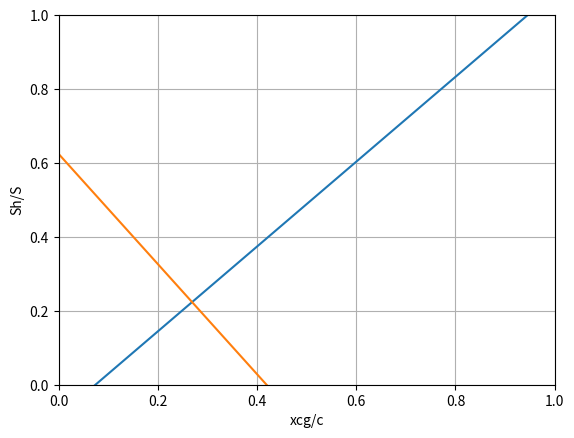

This chart was generated by the following Python code:
# Stability
import numpy as np
import matplotlib.pyplot as plt




def calc_Snet(S, croot, taperratio, b, widthfuselage):
    Snet = S - croot * (1 + taperratio + (
            b - widthfuselage) / b) * widthfuselage / 2  # Surface area wing - area inside the fuselage
    return Snet


def calc_CLalpha(aspect_ratio, beta, semi_chord_sweep):
    C_L_alpha = 2 * np.pi * aspect_ratio / (2 + np.sqrt(4 + ((aspect_ratio * beta) / eta) ** 2
                                                        * (1 + np.tan(semi_chord_sweep) ** 2 / (beta ** 2))))
    return C_L_alpha


def calc_beta(M):
    beta = np.sqrt(1 - M ** 2)
    return beta


def calc_depsilondalpha(AR):
    depsilondalpha = 4 / (AR + 2)
    return depsilondalpha


def calc_Xacwf(Xacw, CLalphatailless, widthfuselage, heightfuselage, lengthfuselage, S, cMAC, taperratio, cMGC, b,
               quarterchordsweep):
    Xacwf = Xacw - 1.8 / CLalphatailless * widthfuselage * heightfuselage * lengthfuselage / S / cMAC + 0.273 / (
            1 + taperratio) * widthfuselage * cMGC * (b - widthfuselage) / (
                    cMAC ** 2 * (b + 2.15 * widthfuselage)) * np.tan(quarterchordsweep)
    return Xacwf


def calc_ShoverS_STABILITY(CLalphatail, CLalphatailless, AR, taillength, cMAC, VhoverV, Xcg, Xacwf, SM):
    STABILITYTERM = CLalphatail / CLalphatailless * (1 - calc_depsilondalpha(AR)) * taillength / cMAC * VhoverV ** 2
    ShoverSstability = 1 / STABILITYTERM * Xcg - (Xacwf - SM) / STABILITYTERM
    return ShoverSstability


AR = 8
ARh = 5
M = 0.61
eta = 0.95
halfchordsweep = 0.001  # rad approx
halfchordsweeph = 10 / 180 * np.pi  # TODO approx [rad]
b = 120
S = 2326
taperratio = 0.852
quarterchordsweep = 0  # [rad]
croot = 2 * S / ((1 + taperratio) * b)
ctip = taperratio * croot
cMAC = 19.73
cMGC = 19.73

widthfuselage = 12  # width of fuselage
heightfuselage = 12
lengthfuselage = 100  # approx length of fuselage

taillength = 50  # TODO approx
VhoverV = 0.85  # if fuselage mounted
SM = 0.05
Xacw = 0.22  # increasing shifts stability line to right, which is nice


CLalphawing = calc_CLalpha(AR, calc_beta(M), halfchordsweep)
CLalphatail = calc_CLalpha(ARh, calc_beta(M), halfchordsweeph)
CLalphatailless = CLalphawing * (1 + 2.15 * widthfuselage / b) * calc_Snet(S, croot, taperratio, b,
                                                                           widthfuselage) / S + np.pi / 2 * widthfuselage ** 2 / S
Xacwf = calc_Xacwf(Xacw, CLalphatailless, widthfuselage, heightfuselage, lengthfuselage, S, cMAC, taperratio, cMGC, b,
                   quarterchordsweep)
'''In the code the contribution of the nacelles to Xacwf is neglected as it is -0.0003 per engine'''

print('deda=', calc_depsilondalpha(AR), 'CLaw=', CLalphawing, 'CLah=', CLalphatail)
print("CLalpha A-h =", CLalphatailless)
print("Xac/c=", Xacwf)
print(1.8 / CLalphatailless * widthfuselage * heightfuselage * lengthfuselage / S / cMAC)
print('snet', calc_Snet(S, croot, taperratio, b, widthfuselage))

Xcg = np.arange(-1, 1.5, 0.05)
ShoverSstability = calc_ShoverS_STABILITY(CLalphatail, CLalphatailless, AR, taillength, cMAC, VhoverV, Xcg, Xacwf, SM)

plt.plot(Xcg, ShoverSstability)
plt.xlabel("xcg/c")
plt.ylabel("Sh/S")
plt.grid()
# plt.show()

'''From here controllability, controllability is sized for landing'''

def calc_Cmaerocwing(Cm0foil, AR, quarterchordsweep):
    Cmaerocwing = Cm0foil * (AR * np.cos(quarterchordsweep) ** 2 / (AR + 2 * np.cos(quarterchordsweep)))  # sweep assumed quarter chord sweep
    return Cmaerocwing

def calc_Swf(deltaCLmax, S, deltaClmax, sweephingeline):
    Swf = deltaCLmax * S / (0.9 * deltaClmax * np.cos(sweephingeline))
    return Swf

CLh = -0.8  # from slide 17 lecture 8
Wfin = 1879000 * 9.81
Vlanding = 77  # from boeing 787, increasing is better, 93 from A380
rho_sealevel = 1.225
CLaminush = Wfin / (0.5 * rho_sealevel * Vlanding ** 2 * S)

###'''Cmaerodynamiccentre calculation'''###
# wing
Cm0foil = -0.083
Cmaerocwing = calc_Cmaerocwing(Cm0foil, AR, quarterchordsweep)


# fuselage
def calc_deltafus_Cmaeroc(widthfuselage, lengthfuselage, heightfuselage, cMAC, CL0, CLalphataillessslow):
    deltafus_Cmaeroc = -1.8 * (1 - 2.5 * widthfuselage / lengthfuselage) * np.pi * widthfuselage * heightfuselage * lengthfuselage / (
                               4 * S * cMAC) * CL0 / CLalphataillessslow
    return deltafus_Cmaeroc


CL0 = CLalphawing / 180 * np.pi * 3  # CL0 is the lift coefficient of the flapped wing at zero angle of attack
Mlanding = 0.2263  # 77m/s at sealevel
CLalphataillessslow = calc_CLalpha(AR, calc_beta(Mlanding), halfchordsweep)
deltafus_Cmaeroc = calc_deltafus_Cmaeroc(widthfuselage, lengthfuselage, heightfuselage, cMAC, CL0, CLalphataillessslow)


# flaps
def calc_deltaflap_Cmaeroc(cMAC, mu1, mu2, deltaClmax, CLwing, Swf, S, Xacwf):
    xf = 0.019 * cMAC  # 0.019 from Snorri book page 422 NACA651213
    cprimeoverc = (cMAC + xf) / cMAC
    deltaCmquarter = mu2 * (-mu1 * deltaClmax * cprimeoverc - (CLwing + deltaClmax * (1 - Swf / S)) / 8 * cprimeoverc * (cprimeoverc - 1))  # neglecting sweep term
    deltaflap_Cmaeroc = deltaCmquarter - CLwing * (0.25 - Xacwf)
    return deltaflap_Cmaeroc


deltaClmax = 1.45 + 0.56  # added 0.56 for droop nose. Check for correctness
deltaCLmax = 1.1 * 0.975 * 1 * 1.3  # from DATCOM 1978 eq8.4
sweephingeline = 0  # neglegible and saves a lot of time
Swf = calc_Swf(deltaCLmax, S, deltaClmax, sweephingeline)

'''formulas to get the constants'''
xf = 0.019 * cMAC  # 0.019 from Snorri book page 422 NACA651213
cprimeoverc = (cMAC + xf) / cMAC
cfoverc = 0.336
cfovercprime = cfoverc / cprimeoverc
print('cfcprime', cfovercprime)
flappedspan = 46.135 * 2  # 46.135 comes from trapezoidal relation, gives a nonlinear system of equations
flappedspanoverb = flappedspan / b


mu1 = 0.17  # mu comes from graphs
mu2 = 0.8
CLwing = Wfin / (0.5 * rho_sealevel * Vlanding ** 2 * S)
# print('Swf=',Swf, 'flapoverb', flappedspanoverb)

deltaflap_Cmaeroc = calc_deltaflap_Cmaeroc(cMAC, mu1, mu2, deltaClmax, CLwing, Swf, S, Xacwf)

Cmaeroc = Cmaerocwing + deltaflap_Cmaeroc + deltafus_Cmaeroc  # + deltanac_Cmaeroc, neglecting nacelles for now, and no formulas for it
print('Cmac', Cmaeroc)

def calc_ShoverScontrollability(CLh, CLaminush, taillength, cMAC, VhoverV, Xcg, Cmaeroc, Xacwf):
    CONTROLLABILITYTERM = CLh / CLaminush * taillength / cMAC * VhoverV ** 2
    ShoverScontrollability = 1 / CONTROLLABILITYTERM * Xcg + (Cmaeroc / CLaminush - Xacwf) / CONTROLLABILITYTERM
    return ShoverScontrollability


plt.plot(Xcg, calc_ShoverScontrollability(CLh, CLaminush, taillength, cMAC, VhoverV, Xcg, Cmaeroc, Xacwf))
plt.xlim(0, 1)
plt.ylim(0, 1)
plt.show()
